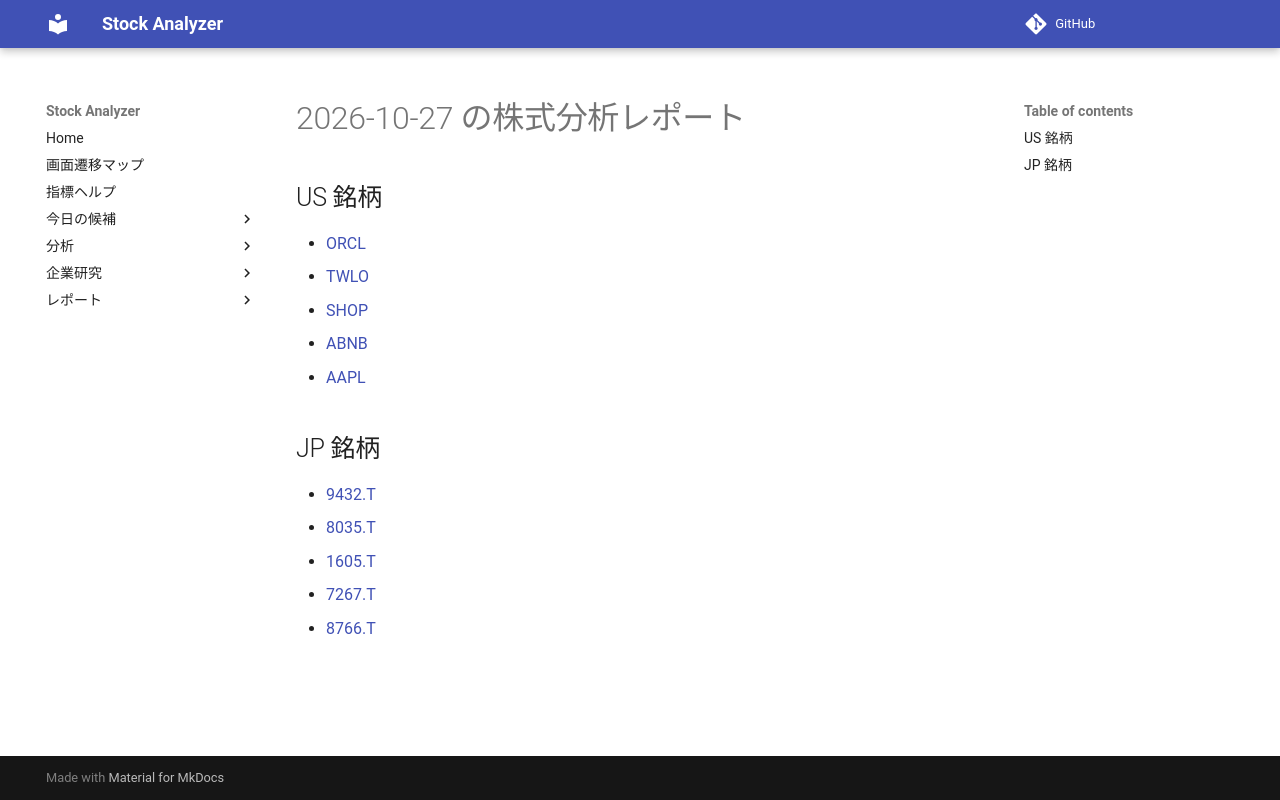

repository: Yumi-note/Making-APP · page: reports/2026-10-27/201534/index.html · generator: mkdocs

# 2026-10-27 の株式分析レポート

## US 銘柄

- [ORCL](ORCL.md)
- [TWLO](TWLO.md)
- [SHOP](SHOP.md)
- [ABNB](ABNB.md)
- [AAPL](AAPL.md)

## JP 銘柄

- [9432.T](9432_T.md)
- [8035.T](8035_T.md)
- [1605.T](1605_T.md)
- [7267.T](7267_T.md)
- [8766.T](8766_T.md)
